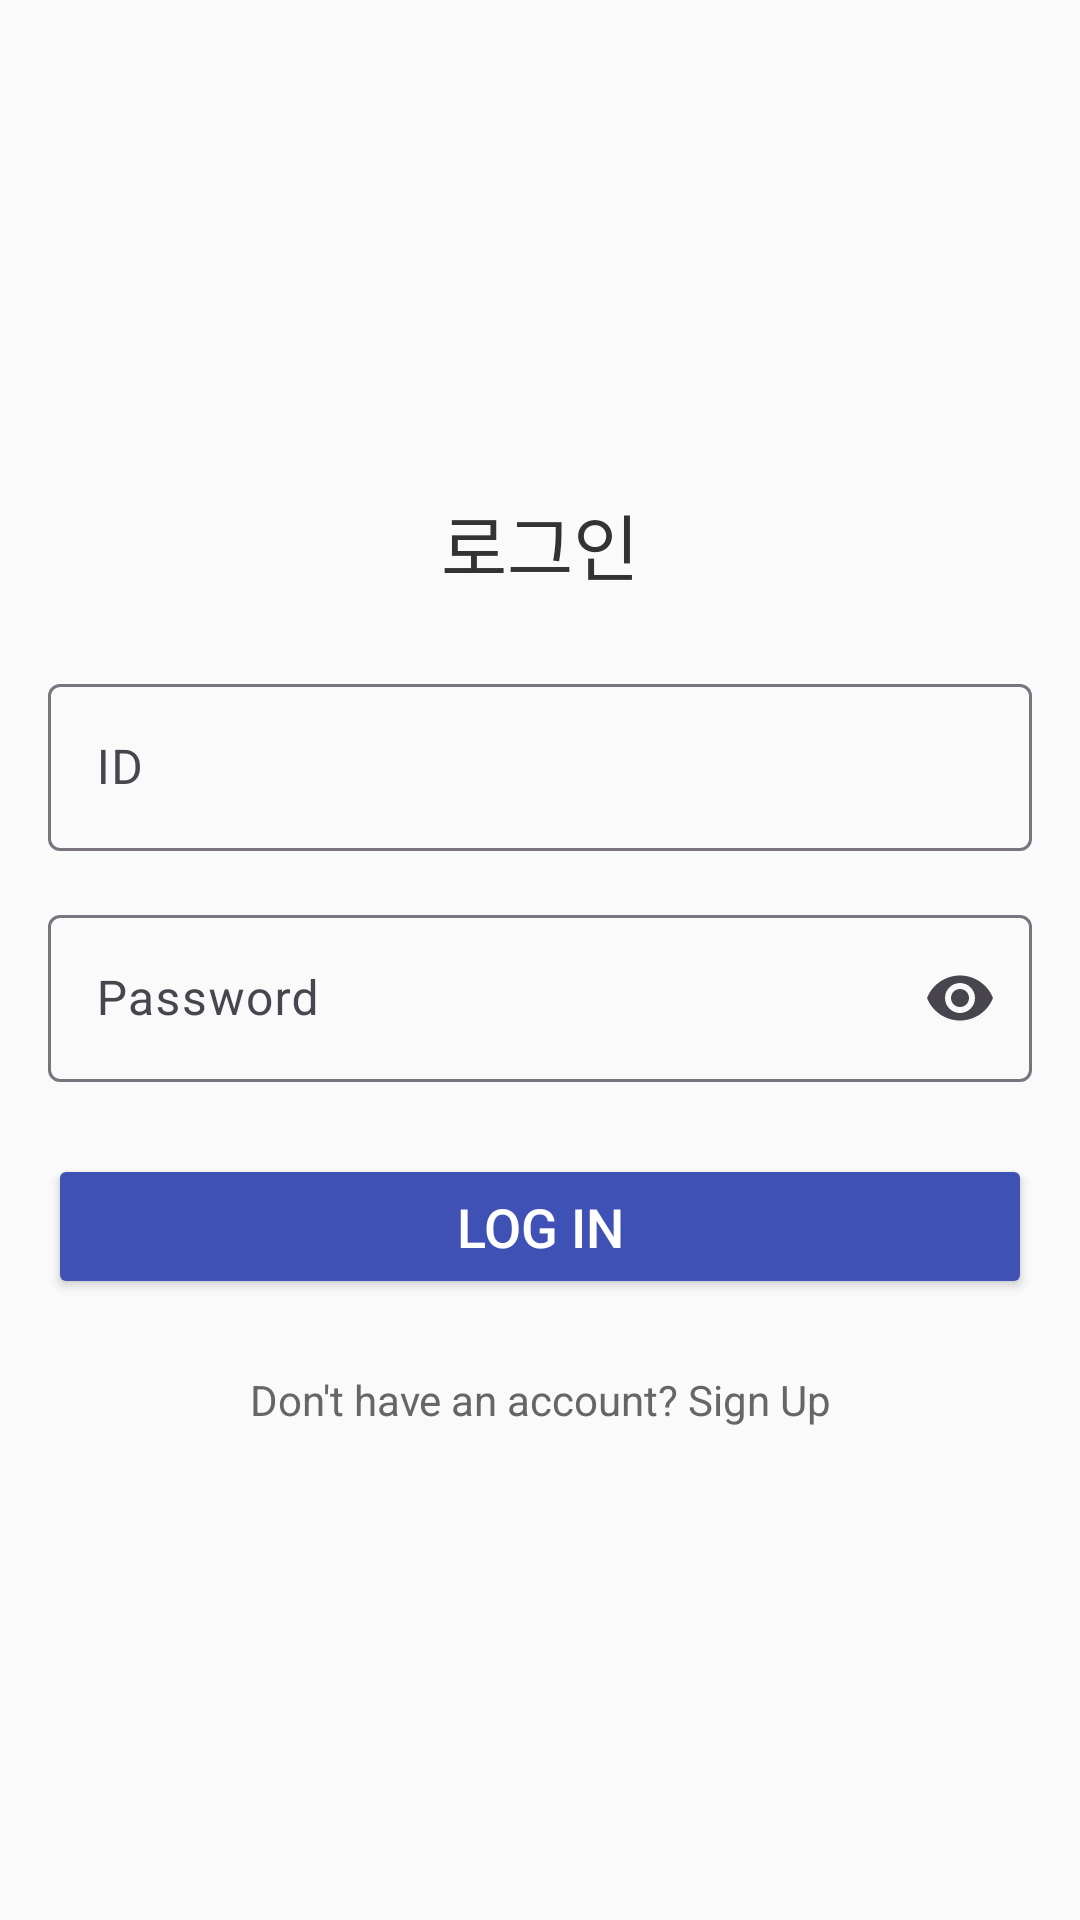

Android layout source for this screen:
<!-- AndroidManifest.xml: application theme Theme.CalorieCheckApp -->
<!-- res/layout/activity_login.xml -->
<?xml version="1.0" encoding="utf-8"?>
<LinearLayout xmlns:android="http://schemas.android.com/apk/res/android"
    xmlns:app="http://schemas.android.com/apk/res-auto"
    android:layout_width="match_parent"
    android:layout_height="match_parent"
    android:orientation="vertical"
    android:padding="16dp"
    android:gravity="center"
    android:background="#FAFAFA">

    
    <TextView
        android:layout_width="wrap_content"
        android:layout_height="wrap_content"
        android:text="로그인"
        android:textSize="24sp"
        android:textColor="#333333"
        android:layout_marginBottom="24dp"
        android:gravity="center" />

    
    <com.google.android.material.textfield.TextInputLayout
        android:layout_width="match_parent"
        android:layout_height="wrap_content"
        android:layout_marginBottom="16dp"
        android:hint="ID"
        app:endIconMode="clear_text">

        <com.google.android.material.textfield.TextInputEditText
            android:id="@+id/emailEditText"
            android:layout_width="match_parent"
            android:layout_height="wrap_content"
            android:inputType="textEmailAddress"
            android:textColor="#333333"
            android:textSize="16sp" />
    </com.google.android.material.textfield.TextInputLayout>

    
    <com.google.android.material.textfield.TextInputLayout
        android:layout_width="match_parent"
        android:layout_height="wrap_content"
        android:layout_marginBottom="24dp"
        android:hint="Password"
        app:endIconMode="password_toggle">

        <com.google.android.material.textfield.TextInputEditText
            android:id="@+id/passwordEditText"
            android:layout_width="match_parent"
            android:layout_height="wrap_content"
            android:inputType="textPassword"
            android:textColor="#333333"
            android:textSize="16sp" />
    </com.google.android.material.textfield.TextInputLayout>

    
    <Button
        android:id="@+id/loginButton"
        android:layout_width="match_parent"
        android:layout_height="wrap_content"
        android:text="Log In"
        android:textSize="18sp"
        android:backgroundTint="#3F51B5"
        android:textColor="#FFFFFF"
        android:layout_marginBottom="16dp"
        android:padding="12dp" />

    
    <TextView
        android:layout_width="wrap_content"
        android:layout_height="wrap_content"
        android:text="Don't have an account? Sign Up"
        android:textSize="14sp"
        android:textColor="#666666"
        android:layout_marginTop="8dp"
        android:gravity="center" />

</LinearLayout>
<!-- resources referenced by this layout -->
<resources>
  <style name="Theme.CalorieCheckApp" parent="Base.Theme.CalorieCheckApp" />
  <style name="Base.Theme.CalorieCheckApp" parent="Theme.Material3.DayNight.NoActionBar">
          
          
      </style>
</resources>
